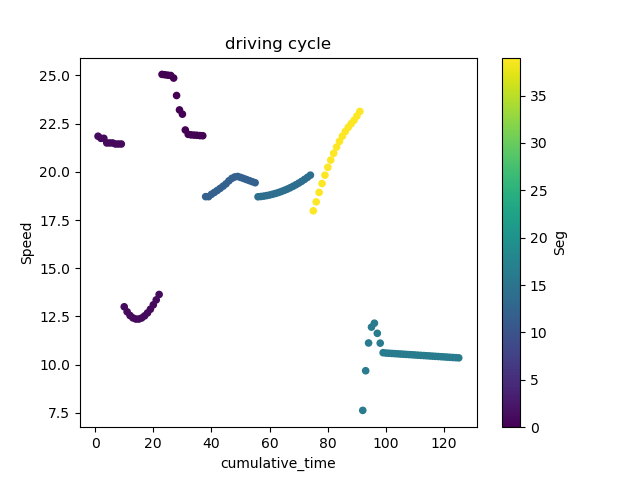

The table this chart was drawn from, first rows:
; DateTime; Speed; FuelRate; gps_Lat; gps_Long; Duration; DeltaDistance; Acc; DayOfWeek; Seg; Acc2; cumulative_time
16; 2017-09-18 13:45:16; 21.85; 1; 45.45; -73.7; 1.0; 6.069; -0.006801; 0; 1.0; 4.624857595315597e-05; 1.0
17; 2017-09-18 13:45:17; 21.74; 1; 45.45; -73.7; 1.0; 6.039; -0.03056; 0; 1.0; 0.0009336; 2.0
18; 2017-09-18 13:45:18; 21.74; 1; 45.45; -73.7; 1.0; 6.039; 0.0; 0; 1.0; 0.0; 3.0
19; 2017-09-18 13:45:19; 21.5; 1; 45.45; -73.7; 1.0; 5.972; -0.06661; 0; 1.0; 0.004437; 4.0
20; 2017-09-18 13:45:20; 21.5; 1; 45.45; -73.7; 1.0; 5.972; 0.0; 0; 1.0; 0.0; 5.0
21; 2017-09-18 13:45:21; 21.5; 1; 45.45; -73.7; 1.0; 5.972; 0.0; 0; 1.0; 0.0; 6.0
22; 2017-09-18 13:45:22; 21.45; 1; 45.45; -73.7; 1.0; 5.957; -0.01506; 0; 1.0; 0.0002268; 7.0
23; 2017-09-18 13:45:23; 21.45; 1; 45.45; -73.7; 1.0; 5.957; 0.0; 0; 1.0; 0.0; 8.0
24; 2017-09-18 13:45:24; 21.45; 1; 45.45; -73.7; 1.0; 5.957; 0.0; 0; 1.0; 0.0; 9.0
25; 2017-09-18 13:45:25; 13; 1; 45.45; -73.7; 1.0; 3.611; -2.346; 0; 1.0; 5.503; 10.0
26; 2017-09-18 13:45:26; 12.74; 1; 45.45; -73.7; 1.0; 3.539; -0.07212; 0; 1.0; 0.005202; 11.0
27; 2017-09-18 13:45:27; 12.55; 1; 45.45; -73.7; 1.0; 3.486; -0.05363; 0; 1.0; 0.002876; 12.0
28; 2017-09-18 13:45:28; 12.42; 1; 45.45; -73.7; 1.0; 3.451; -0.03456; 0; 1.0; 0.001195; 13.0
29; 2017-09-18 13:45:29; 12.36; 1; 45.45; -73.7; 1.0; 3.435; -0.01642; 0; 1.0; 0.0002697; 14.0
30; 2017-09-18 13:45:30; 12.36; 1; 45.45; -73.7; 1.0; 3.434; -0.0001584; 0; 1.0; 2.5087040123483035e-08; 15.0
31; 2017-09-18 13:45:31; 12.42; 1; 45.45; -73.7; 1.0; 3.45; 0.01576; 0; 1.0; 0.0002483; 16.0
32; 2017-09-18 13:45:32; 12.53; 1; 45.45; -73.7; 1.0; 3.48; 0.02975; 0; 1.0; 0.0008854; 17.0
33; 2017-09-18 13:45:33; 12.68; 1; 45.45; -73.7; 1.0; 3.523; 0.04269; 0; 1.0; 0.001822; 18.0
34; 2017-09-18 13:45:34; 12.87; 1; 45.45; -73.7; 1.0; 3.576; 0.05342; 0; 1.0; 0.002854; 19.0
35; 2017-09-18 13:45:35; 13.1; 1; 45.45; -73.7; 1.0; 3.639; 0.06326; 0; 1.0; 0.004002; 20.0
36; 2017-09-18 13:45:36; 13.36; 1; 45.45; -73.7; 1.0; 3.711; 0.07134; 0; 1.0; 0.00509; 21.0
37; 2017-09-18 13:45:37; 13.64; 1; 45.45; -73.7; 1.0; 3.789; 0.07805; 0; 1.0; 0.006093; 22.0
1; 2017-09-18 13:45:01; 25.06; 1; 45.45; -73.7; 1.0; 6.96; -0.01389; 0; 0.0; 0.0001929; 23.0
2; 2017-09-18 13:45:02; 25.04; 1; 45.45; -73.7; 1.0; 6.955; -0.005556; 0; 0.0; 3.086419753086288e-05; 24.0
3; 2017-09-18 13:45:03; 25.02; 1; 45.45; -73.7; 1.0; 6.949; -0.005556; 0; 0.0; 3.086419753086288e-05; 25.0
4; 2017-09-18 13:45:04; 25; 1; 45.45; -73.7; 1.0; 6.944; -0.004749; 0; 0.0; 2.2554689564936826e-05; 26.0
5; 2017-09-18 13:45:05; 24.87; 1; 45.45; -73.7; 1.0; 6.907; -0.03699; 0; 0.0; 0.001368; 27.0
6; 2017-09-18 13:45:06; 23.96; 1; 45.45; -73.7; 1.0; 6.656; -0.2513; 0; 0.0; 0.06313; 28.0
7; 2017-09-18 13:45:07; 23.21; 1; 45.45; -73.7; 1.0; 6.448; -0.2077; 0; 0.0; 0.04313; 29.0
8; 2017-09-18 13:45:08; 22.99; 1; 45.45; -73.7; 1.0; 6.387; -0.06121; 0; 0.0; 0.003746; 30.0
9; 2017-09-18 13:45:09; 22.17; 1; 45.45; -73.7; 1.0; 6.159; -0.2284; 0; 0.0; 0.05216; 31.0
10; 2017-09-18 13:45:10; 21.95; 1; 45.45; -73.7; 1.0; 6.096; -0.06252; 0; 0.0; 0.003908; 32.0
11; 2017-09-18 13:45:11; 21.92; 1; 45.45; -73.7; 1.0; 6.088; -0.007893; 0; 0.0; 6.230567585558834e-05; 33.0
12; 2017-09-18 13:45:12; 21.91; 1; 45.45; -73.7; 1.0; 6.086; -0.002778; 0; 0.0; 7.716049382718462e-06; 34.0
13; 2017-09-18 13:45:13; 21.9; 1; 45.45; -73.7; 1.0; 6.083; -0.002778; 0; 0.0; 7.716049382712978e-06; 35.0
14; 2017-09-18 13:45:14; 21.88; 1; 45.45; -73.7; 1.0; 6.078; -0.00456; 0; 0.0; 2.0796868128402006e-05; 36.0
15; 2017-09-18 13:45:15; 21.87; 1; 45.45; -73.7; 1.0; 6.076; -0.002072; 0; 0.0; 4.292919248528353e-06; 37.0
214; 2017-09-18 13:48:35; 18.71; 1; 45.44; -73.65; 1.0; 5.198; -0.03594; 0; 12.0; 0.001292; 38.0
215; 2017-09-18 13:48:36; 18.71; 1; 45.44; -73.65; 1.0; 5.198; -7.788611111120897e-05; 0; 12.0; 6.06624630402759e-09; 39.0
216; 2017-09-18 13:48:37; 18.84; 1; 45.44; -73.65; 1.0; 5.233; 0.03419; 0; 12.0; 0.001169; 40.0
217; 2017-09-18 13:48:38; 18.93; 1; 45.44; -73.65; 1.0; 5.26; 0.02704; 0; 12.0; 0.0007309; 41.0
218; 2017-09-18 13:48:39; 19.04; 1; 45.44; -73.65; 1.0; 5.288; 0.02819; 0; 12.0; 0.0007948; 42.0
219; 2017-09-18 13:48:40; 19.14; 1; 45.44; -73.65; 1.0; 5.318; 0.03023; 0; 12.0; 0.0009141; 43.0
220; 2017-09-18 13:48:41; 19.26; 1; 45.44; -73.65; 1.0; 5.349; 0.03136; 0; 12.0; 0.0009833; 44.0
221; 2017-09-18 13:48:42; 19.38; 1; 45.44; -73.65; 1.0; 5.383; 0.034; 0; 12.0; 0.001156; 45.0
222; 2017-09-18 13:48:43; 19.54; 1; 45.44; -73.64; 1.0; 5.427; 0.04347; 0; 12.0; 0.001889; 46.0
223; 2017-09-18 13:48:44; 19.66; 1; 45.44; -73.64; 1.0; 5.462; 0.03482; 0; 12.0; 0.001213; 47.0
224; 2017-09-18 13:48:45; 19.74; 1; 45.44; -73.64; 1.0; 5.482; 0.02076; 0; 12.0; 0.0004309; 48.0
225; 2017-09-18 13:48:46; 19.76; 1; 45.44; -73.64; 1.0; 5.489; 0.006481; 0; 12.0; 4.199702426123033e-05; 49.0
226; 2017-09-18 13:48:47; 19.71; 1; 45.44; -73.64; 1.0; 5.476; -0.01308; 0; 12.0; 0.0001712; 50.0
227; 2017-09-18 13:48:48; 19.66; 1; 45.44; -73.64; 1.0; 5.461; -0.01518; 0; 12.0; 0.0002303; 51.0
228; 2017-09-18 13:48:49; 19.6; 1; 45.44; -73.64; 1.0; 5.445; -0.01543; 0; 12.0; 0.0002382; 52.0
229; 2017-09-18 13:48:50; 19.55; 1; 45.44; -73.64; 1.0; 5.43; -0.01555; 0; 12.0; 0.0002417; 53.0
230; 2017-09-18 13:48:51; 19.49; 1; 45.44; -73.64; 1.0; 5.414; -0.01532; 0; 12.0; 0.0002348; 54.0
231; 2017-09-18 13:48:52; 19.44; 1; 45.44; -73.64; 1.0; 5.399; -0.01529; 0; 12.0; 0.0002338; 55.0
251; 2017-09-18 13:49:12; 18.71; 1; 45.45; -73.64; 1.0; 5.196; 0.002793; 0; 14.0; 7.802773185306296e-06; 56.0
252; 2017-09-18 13:49:13; 18.72; 1; 45.45; -73.64; 1.0; 5.201; 0.004317; 0; 14.0; 1.8638983350128346e-05; 57.0
253; 2017-09-18 13:49:14; 18.74; 1; 45.45; -73.64; 1.0; 5.206; 0.005659; 0; 14.0; 3.201984827006937e-05; 58.0
254; 2017-09-18 13:49:15; 18.77; 1; 45.45; -73.64; 1.0; 5.214; 0.007586; 0; 14.0; 5.7554940102775864e-05; 59.0
255; 2017-09-18 13:49:16; 18.8; 1; 45.45; -73.64; 1.0; 5.222; 0.008382; 0; 14.0; 7.026155624695732e-05; 60.0
... 65 more rows
